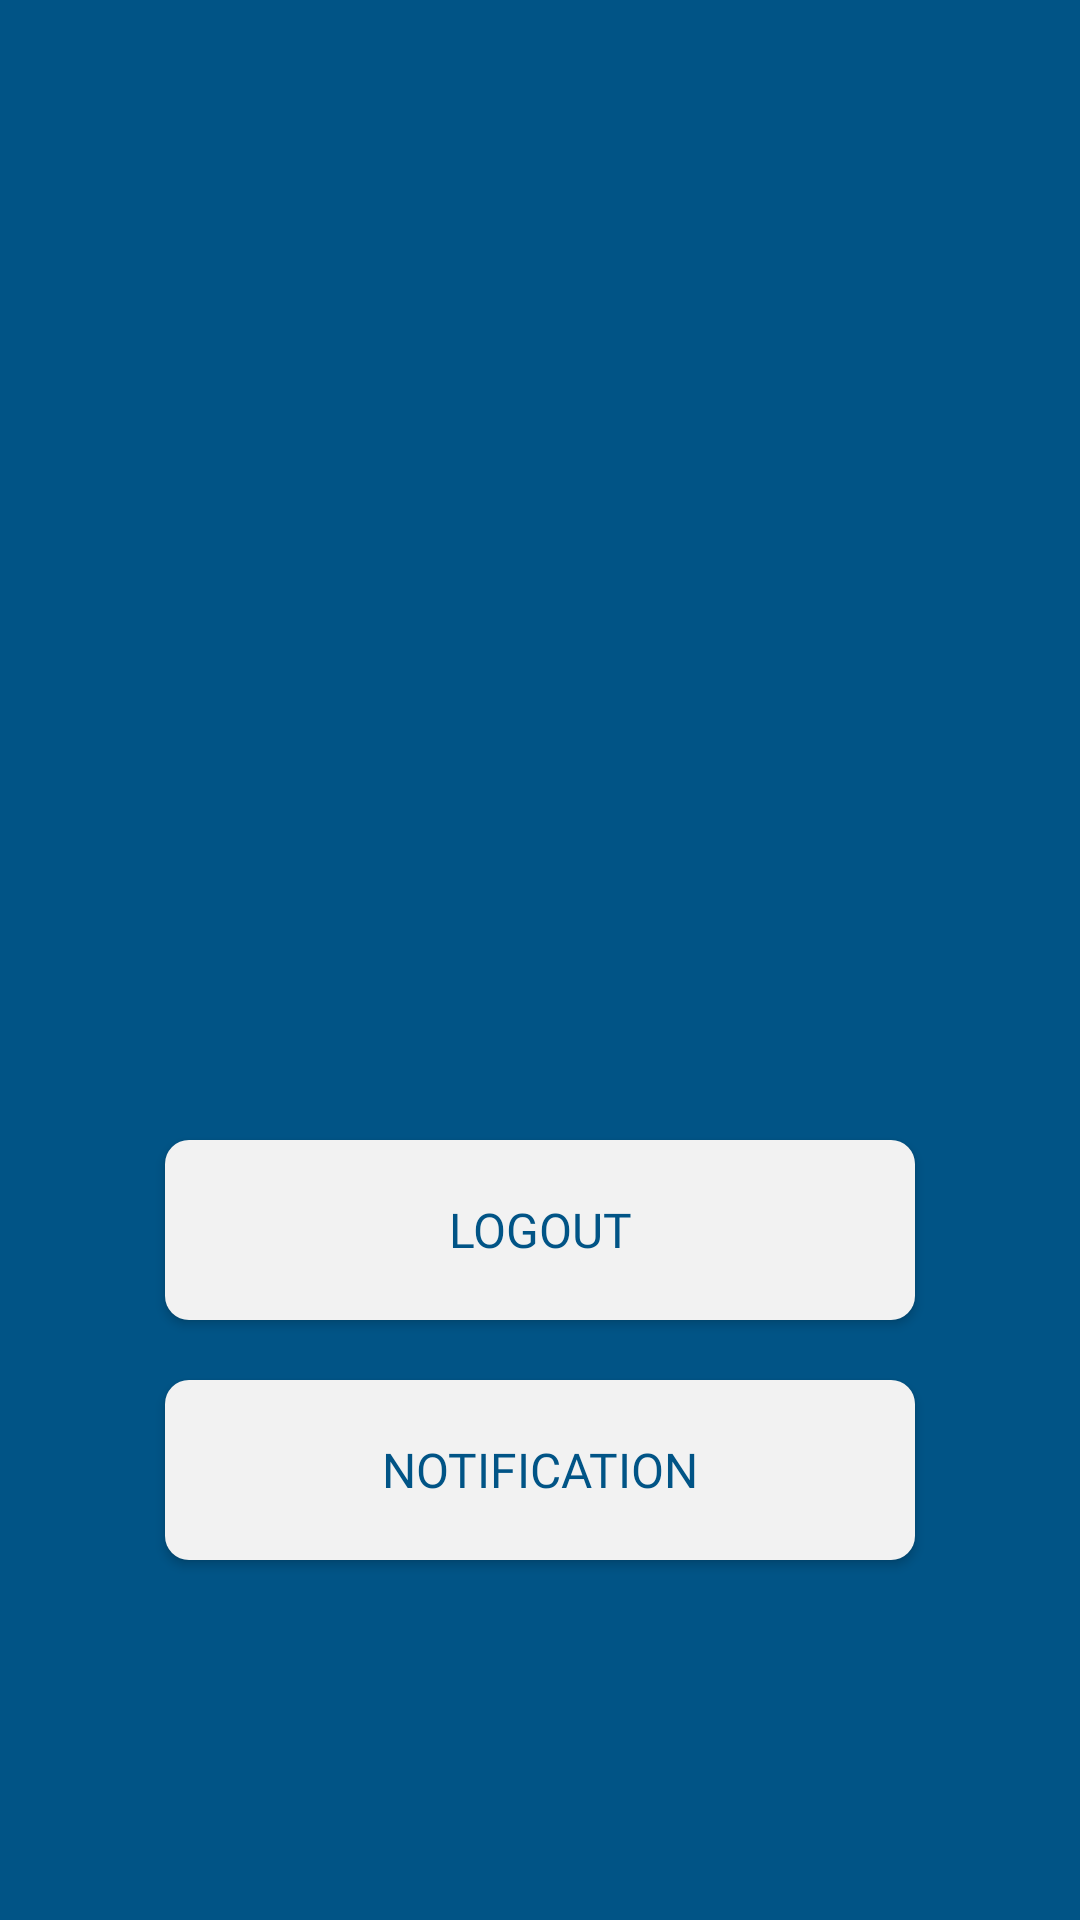

Here is an Android app screen rendered from its layout file. Give the layout XML and the strings, colors and styles it references.
<!-- AndroidManifest.xml: application theme Theme.AppCompat.Light.NoActionBar -->
<!-- res/layout/fragment_home.xml -->
<?xml version="1.0" encoding="utf-8"?>
<LinearLayout xmlns:android="http://schemas.android.com/apk/res/android"
    xmlns:app="http://schemas.android.com/apk/res-auto"
    xmlns:tools="http://schemas.android.com/tools"
    android:id="@+id/main"
    android:layout_width="match_parent"
    android:layout_height="match_parent"
    android:orientation="vertical"
    tools:context=".MainActivity"
    android:background="#015486">


    <Button
        android:id="@+id/logoutButton"
        android:layout_width="250dp"
        android:layout_height="60dp"
        android:layout_gravity="center"
        android:layout_marginTop="380dp"
        android:layout_marginBottom="20dp"
        android:background="@drawable/rounded_white_button"
        android:backgroundTint="#F2F2F2"
        android:fontFamily="@font/montserratbold"
        android:text="LOGOUT"
        android:textColor="#015486"
        android:textSize="16sp">

    </Button>

    <Button
        android:id="@+id/notifButton"
        android:layout_width="250dp"
        android:layout_height="60dp"
        android:layout_gravity="center"
        android:background="@drawable/rounded_white_button"
        android:backgroundTint="#F2F2F2"
        android:fontFamily="@font/montserratbold"
        android:text="NOTIFICATION"
        android:textColor="#015486"
        android:textSize="16sp">
    </Button>

</LinearLayout>
<!-- resources referenced by this layout -->
<resources>
  <!-- drawable rounded_white_button (drawable) -->
  <?xml version="1.0" encoding="utf-8"?>
  <shape xmlns:android="http://schemas.android.com/apk/res/android"
      android:shape="rectangle">
      <solid android:color="@color/white" />
      <corners android:radius="8dp" />  </shape>
  <color name="white">#FFFFFF</color>
</resources>
